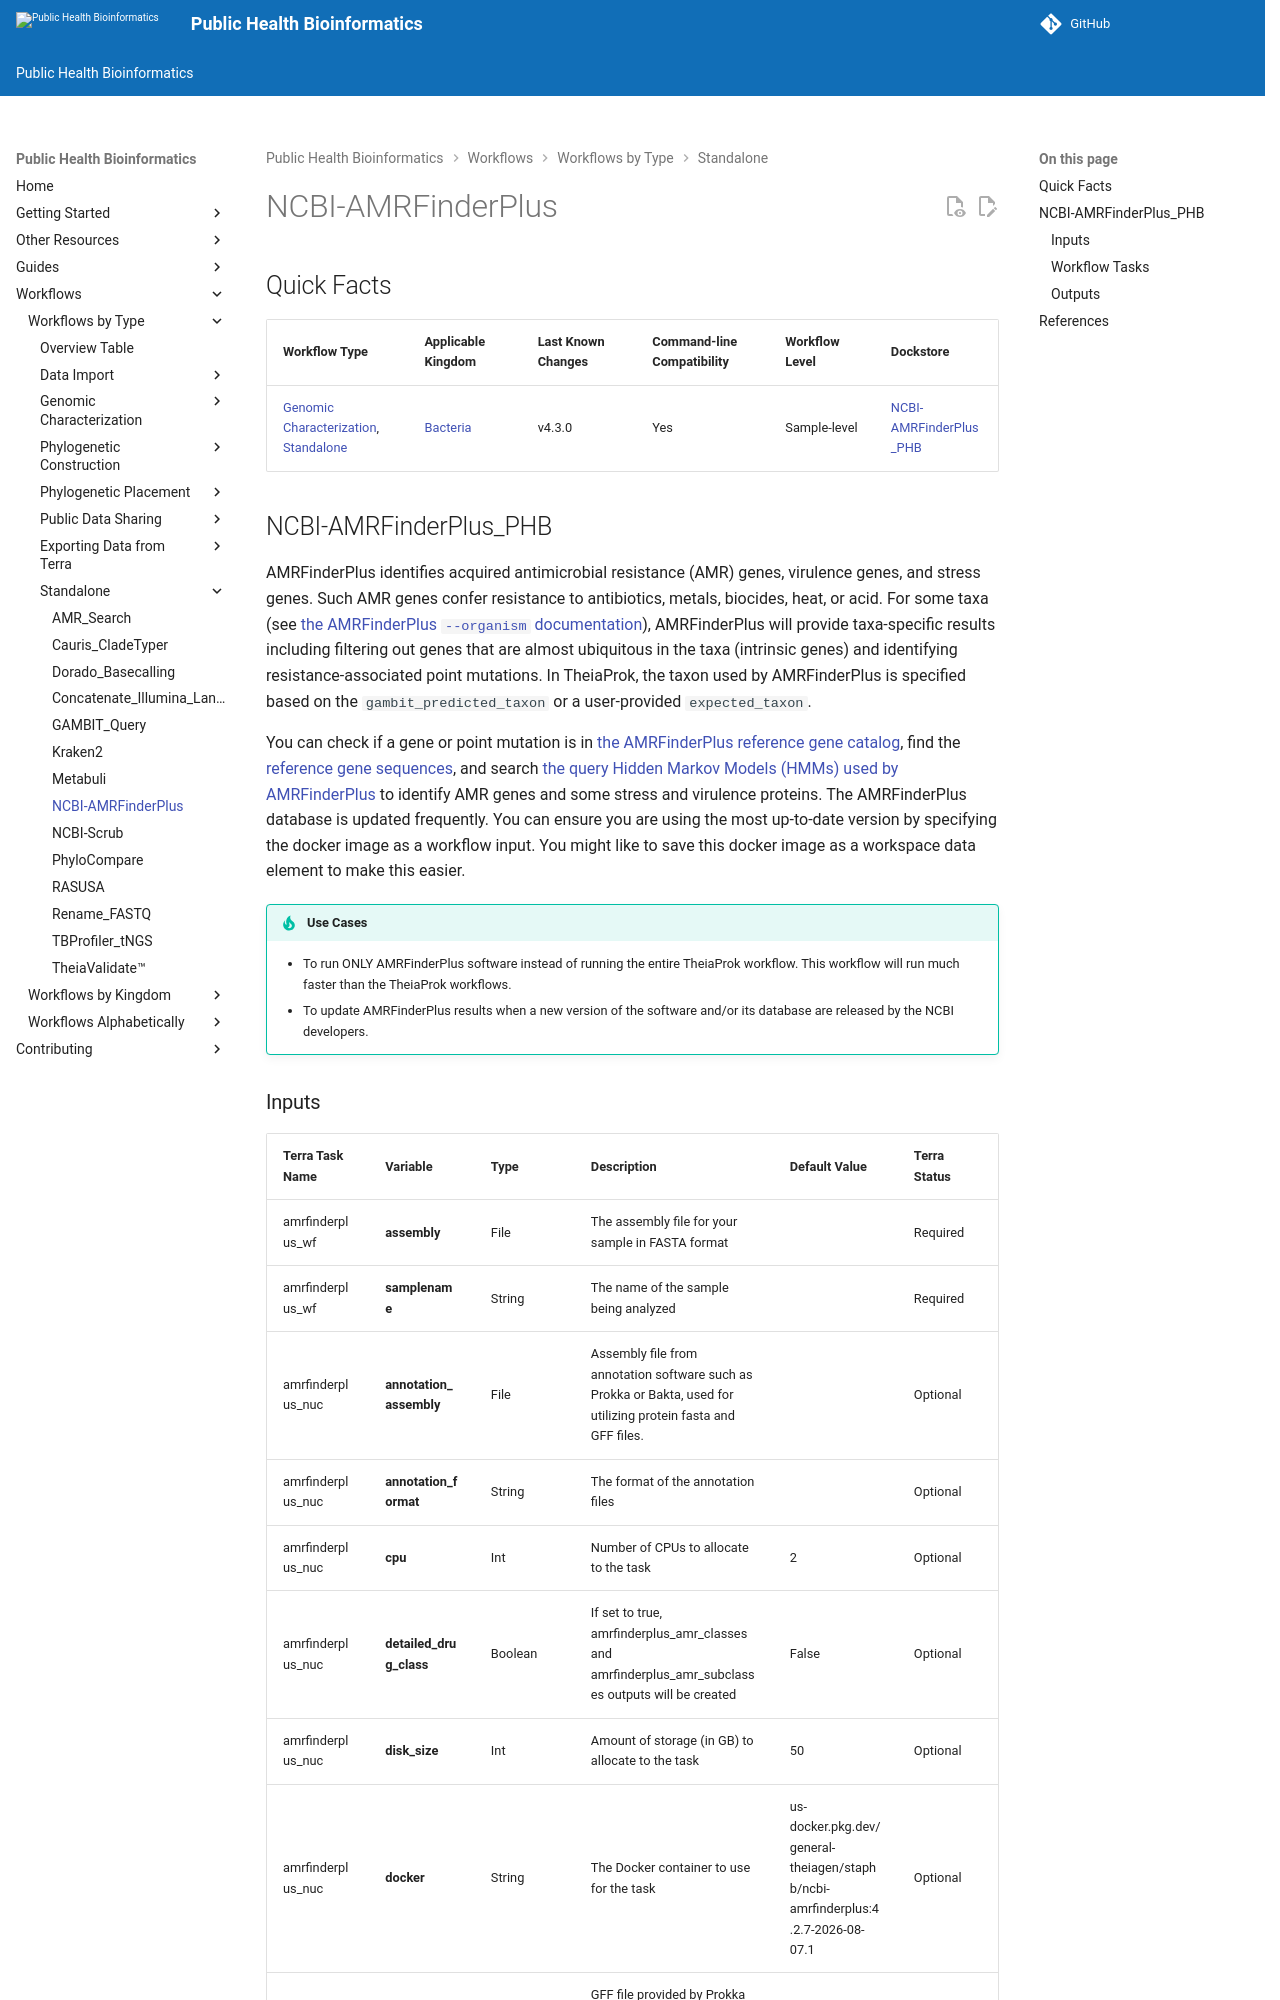

repository: theiagen/public_health_bioinformatics · page: v4.3.1/workflows/standalone/ncbi_amrfinderplus/index.html · generator: mkdocs

# NCBI-AMRFinderPlus

## Quick Facts

{{ render_tsv_table("docs/assets/tables/all_workflows.tsv", sort_by="Name", filters={"Name": "[**NCBI-AMRFinderPlus**](../workflows/standalone/ncbi_amrfinderplus.md)"}, columns=["Workflow Type", "Applicable Kingdom", "Last Known Changes", "Command-line Compatibility","Workflow Level", "Dockstore"]) }}
